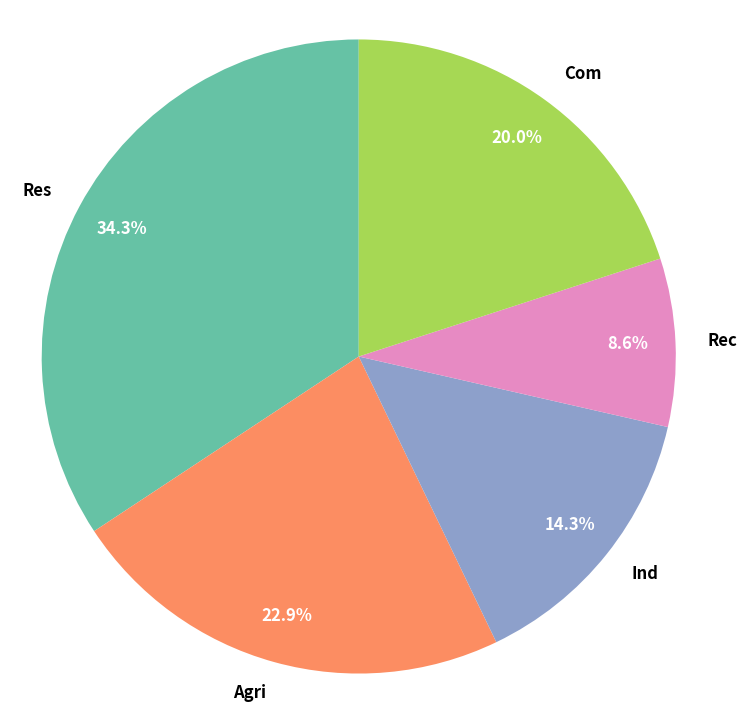

Python code for this plot:
import matplotlib.pyplot as plt
import numpy as np

sectors = ['Res', 'Agri', 'Ind', 'Rec', 'Com']
water_usage = np.array([120, 80, 50, 30, 70])
colors = ['#66c2a5', '#fc8d62', '#8da0cb', '#e78ac3', '#a6d854']

fig, ax = plt.subplots(figsize=(9, 9))

# Change: Removed wedgeprops to convert donut into a standard pie chart
wedges, texts, autotexts = ax.pie(
    water_usage,
    labels=sectors,
    autopct='%1.1f%%',
    pctdistance=0.85,
    colors=colors,
    startangle=90
)

plt.setp(texts, size=12, weight='bold', va='center')
plt.setp(autotexts, size=12, color='white', weight='bold')

# Change: Removed center_circle as it's not needed for a standard pie chart

ax.axis('equal')

plt.show()
